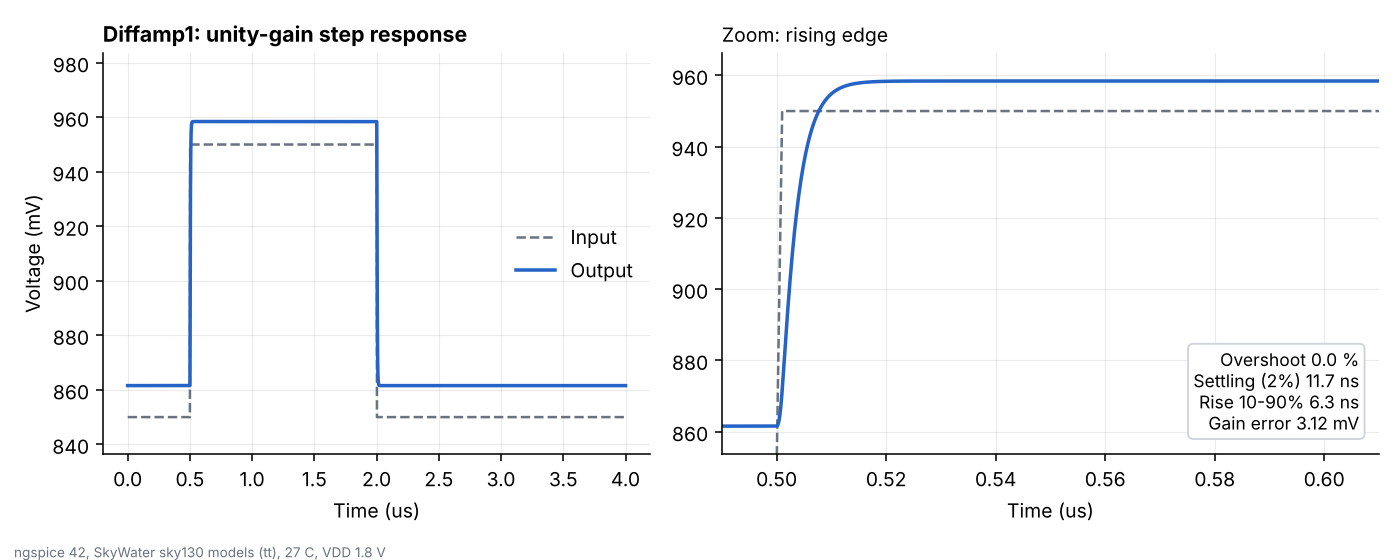

Data behind this chart, as committed beside it:
time_s, vin_v, vout_v
0.000000000000000000e+00, 8.499999999999999778e-01, 8.615516399999999519e-01
3.280000000000000047e-10, 8.499999999999999778e-01, 8.615516399999999519e-01
1.327999999999999964e-09, 8.499999999999999778e-01, 8.615516399999999519e-01
2.327999999999999819e-09, 8.499999999999999778e-01, 8.615516399999999519e-01
3.328000000000000088e-09, 8.499999999999999778e-01, 8.615516399999999519e-01
4.327999999999999944e-09, 8.499999999999999778e-01, 8.615516399999999519e-01
5.327999999999999799e-09, 8.499999999999999778e-01, 8.615516399999999519e-01
6.327999999999999655e-09, 8.499999999999999778e-01, 8.615516399999999519e-01
7.328000000000000337e-09, 8.499999999999999778e-01, 8.615516399999999519e-01
8.328000000000000193e-09, 8.499999999999999778e-01, 8.615516399999999519e-01
9.327999999999999221e-09, 8.499999999999999778e-01, 8.615516399999999519e-01
1.032799999999999990e-08, 8.499999999999999778e-01, 8.615516399999999519e-01
1.132800000000000059e-08, 8.499999999999999778e-01, 8.615516399999999519e-01
1.232799999999999961e-08, 8.499999999999999778e-01, 8.615516399999999519e-01
1.332800000000000030e-08, 8.499999999999999778e-01, 8.615516399999999519e-01
1.432799999999999933e-08, 8.499999999999999778e-01, 8.615516399999999519e-01
1.532800000000000001e-08, 8.499999999999999778e-01, 8.615516399999999519e-01
1.632799999999999904e-08, 8.499999999999999778e-01, 8.615516399999999519e-01
1.732800000000000137e-08, 8.499999999999999778e-01, 8.615516399999999519e-01
1.832800000000000040e-08, 8.499999999999999778e-01, 8.615516399999999519e-01
1.932799999999999943e-08, 8.499999999999999778e-01, 8.615516399999999519e-01
2.032799999999999846e-08, 8.499999999999999778e-01, 8.615516399999999519e-01
2.132800000000000080e-08, 8.499999999999999778e-01, 8.615516399999999519e-01
2.232799999999999982e-08, 8.499999999999999778e-01, 8.615516399999999519e-01
2.332799999999999885e-08, 8.499999999999999778e-01, 8.615516399999999519e-01
2.432800000000000119e-08, 8.499999999999999778e-01, 8.615516399999999519e-01
2.532800000000000022e-08, 8.499999999999999778e-01, 8.615516399999999519e-01
2.632799999999999925e-08, 8.499999999999999778e-01, 8.615516399999999519e-01
2.732800000000000158e-08, 8.499999999999999778e-01, 8.615516399999999519e-01
2.832800000000000061e-08, 8.499999999999999778e-01, 8.615516399999999519e-01
2.932799999999999964e-08, 8.499999999999999778e-01, 8.615516399999999519e-01
3.032799999999999867e-08, 8.499999999999999778e-01, 8.615516399999999519e-01
3.132800000000000100e-08, 8.499999999999999778e-01, 8.615516399999999519e-01
3.232799999999999672e-08, 8.499999999999999778e-01, 8.615516399999999519e-01
3.332799999999999906e-08, 8.499999999999999778e-01, 8.615516399999999519e-01
3.432800000000000140e-08, 8.499999999999999778e-01, 8.615516399999999519e-01
3.532799999999999712e-08, 8.499999999999999778e-01, 8.615516399999999519e-01
3.632799999999999946e-08, 8.499999999999999778e-01, 8.615516399999999519e-01
3.732800000000000179e-08, 8.499999999999999778e-01, 8.615516399999999519e-01
3.832799999999999751e-08, 8.499999999999999778e-01, 8.615516399999999519e-01
3.932799999999999985e-08, 8.499999999999999778e-01, 8.615516399999999519e-01
4.032800000000000219e-08, 8.499999999999999778e-01, 8.615516399999999519e-01
4.132799999999999791e-08, 8.499999999999999778e-01, 8.615516399999999519e-01
4.232800000000000024e-08, 8.499999999999999778e-01, 8.615516399999999519e-01
4.332800000000000258e-08, 8.499999999999999778e-01, 8.615516399999999519e-01
4.432799999999999830e-08, 8.499999999999999778e-01, 8.615516399999999519e-01
4.532800000000000064e-08, 8.499999999999999778e-01, 8.615516399999999519e-01
4.632800000000000297e-08, 8.499999999999999778e-01, 8.615516399999999519e-01
4.732799999999999869e-08, 8.499999999999999778e-01, 8.615516399999999519e-01
4.832800000000000103e-08, 8.499999999999999778e-01, 8.615516399999999519e-01
4.932799999999999675e-08, 8.499999999999999778e-01, 8.615516399999999519e-01
5.032799999999999909e-08, 8.499999999999999778e-01, 8.615516399999999519e-01
5.132800000000000142e-08, 8.499999999999999778e-01, 8.615516399999999519e-01
5.232799999999999714e-08, 8.499999999999999778e-01, 8.615516399999999519e-01
5.332799999999999948e-08, 8.499999999999999778e-01, 8.615516399999999519e-01
5.432800000000000182e-08, 8.499999999999999778e-01, 8.615516399999999519e-01
5.532799999999999754e-08, 8.499999999999999778e-01, 8.615516399999999519e-01
5.632799999999999987e-08, 8.499999999999999778e-01, 8.615516399999999519e-01
5.732800000000000221e-08, 8.499999999999999778e-01, 8.615516399999999519e-01
5.832799999999999793e-08, 8.499999999999999778e-01, 8.615516399999999519e-01
... 3,942 more rows
